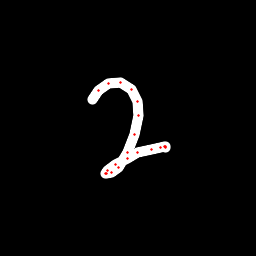

Values plotted in this chart, from the file beside it:
x, y, hover, eod
92.05, 99.15, 0.0, 0.0
98.48, 90.5, 0.0, 0.0
108.7, 83.62, 0.0, 0.0
120.5, 82.5, 0.0, 0.0
131.8, 89.53, 0.0, 0.0
137.4, 101, 0.0, 0.0
138.8, 115.8, 0.0, 0.0
134.8, 134.8, 0.0, 0.0
127.2, 152.9, 0.0, 0.0
118.4, 167.3, 0.0, 0.0
111.4, 172.5, 0.0, 0.0
107, 173.7, 0.0, 0.0
105.5, 173.3, 0.0, 0.0
107.3, 171, 0.0, 0.0
115.2, 164.6, 0.0, 0.0
127.3, 158.2, 0.0, 0.0
137.5, 152.8, 0.0, 0.0
151.3, 149.1, 0.0, 0.0
160.3, 147.5, 0.0, 0.0
164.2, 146.3, 0.0, 0.0
165.6, 147, 0.0, 0.0
165, 147.8, 0.0, 1.0
